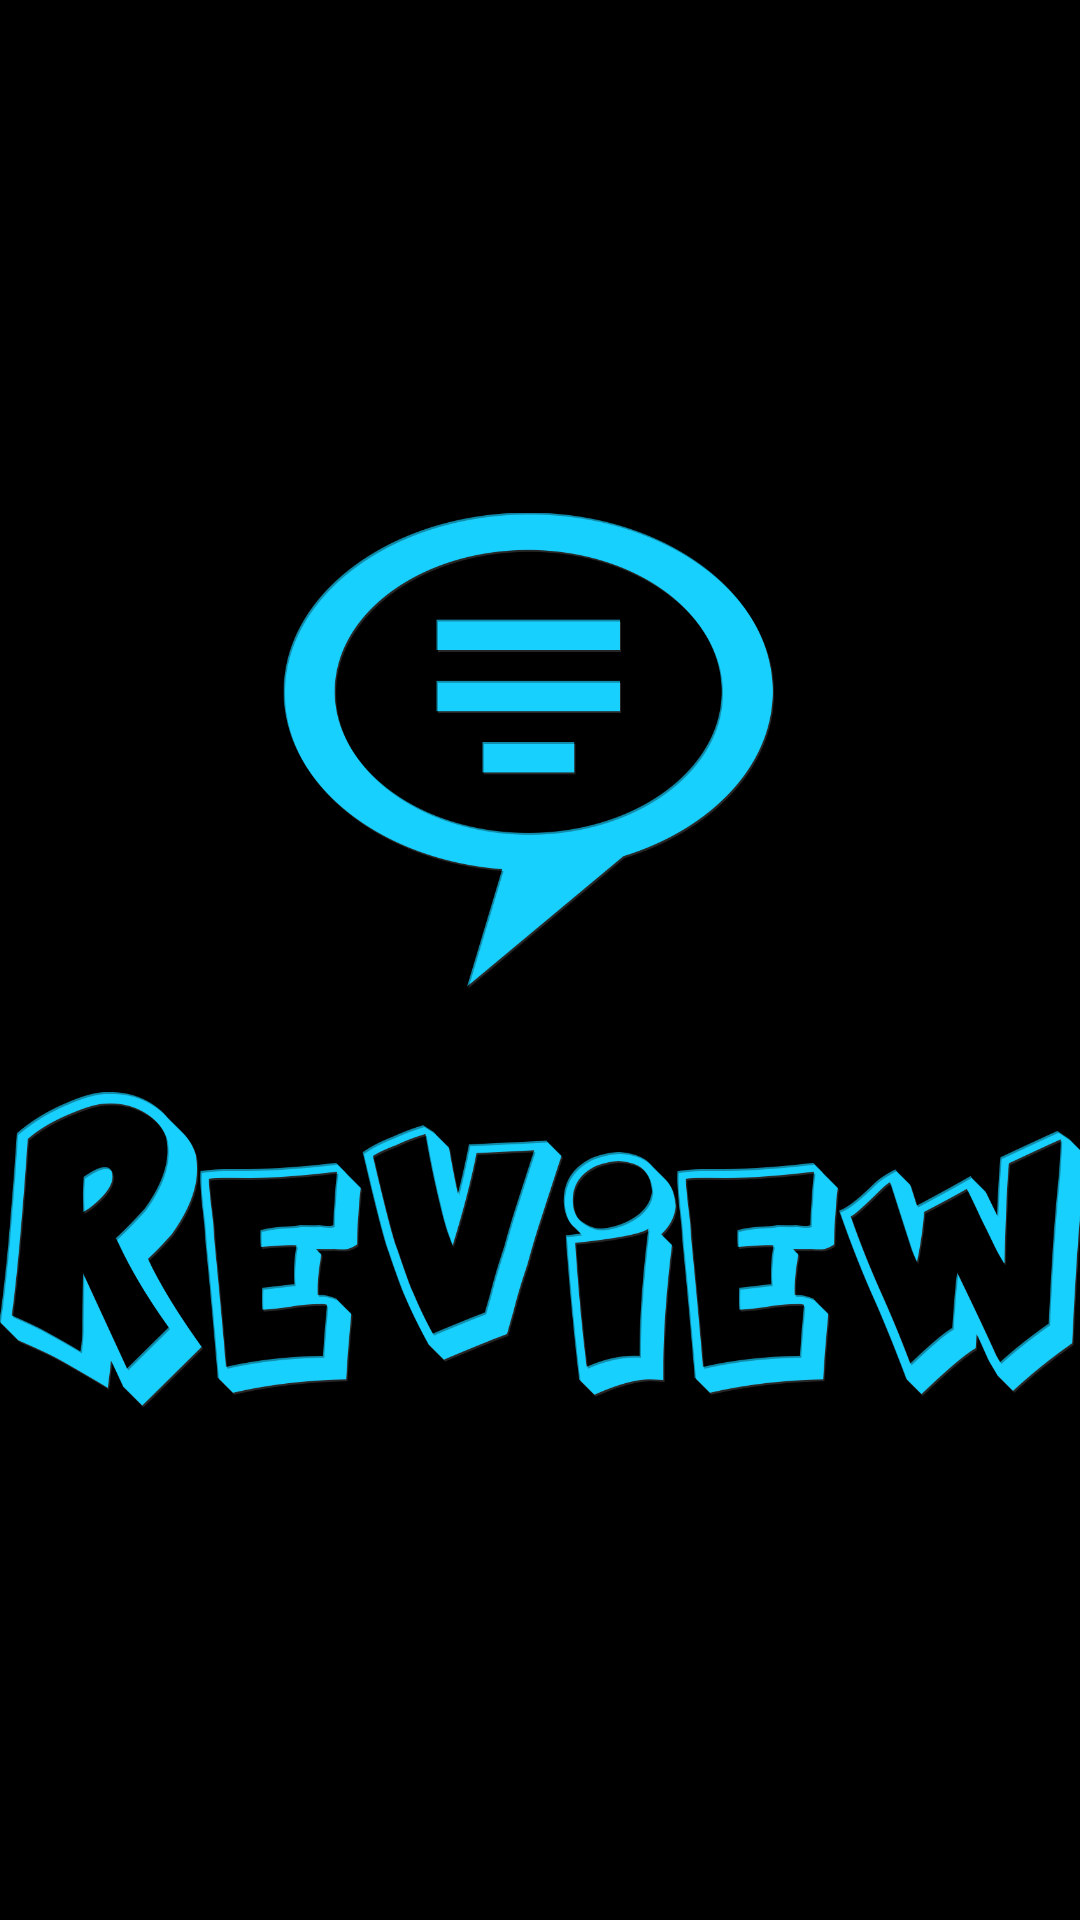

This screen was rendered from an Android layout file. Write that file and the resources it references.
<!-- AndroidManifest.xml: activity theme android:Theme.NoTitleBar.Fullscreen -->
<!-- res/layout/fragment_welcome_screen.xml -->
<RelativeLayout xmlns:android="http://schemas.android.com/apk/res/android"
    xmlns:tools="http://schemas.android.com/tools"
    android:layout_width="match_parent"
    android:layout_height="match_parent"
    android:paddingBottom="@dimen/activity_vertical_margin"
    android:paddingLeft="@dimen/activity_horizontal_margin"
    android:paddingRight="@dimen/activity_horizontal_margin"
    android:paddingTop="@dimen/activity_vertical_margin"
    tools:context="com.mobsquad.review.WelcomeScreenActivity$PlaceholderFragment" >

    <ImageView
        android:id="@+id/imageView1"
        android:layout_width="wrap_content"
        android:layout_height="wrap_content"
        android:src="@drawable/splashscreen" />

</RelativeLayout>
<!-- resources referenced by this layout -->
<resources>
  <!-- drawable splashscreen: png bitmap (drawable, 171755 bytes) -->
</resources>
